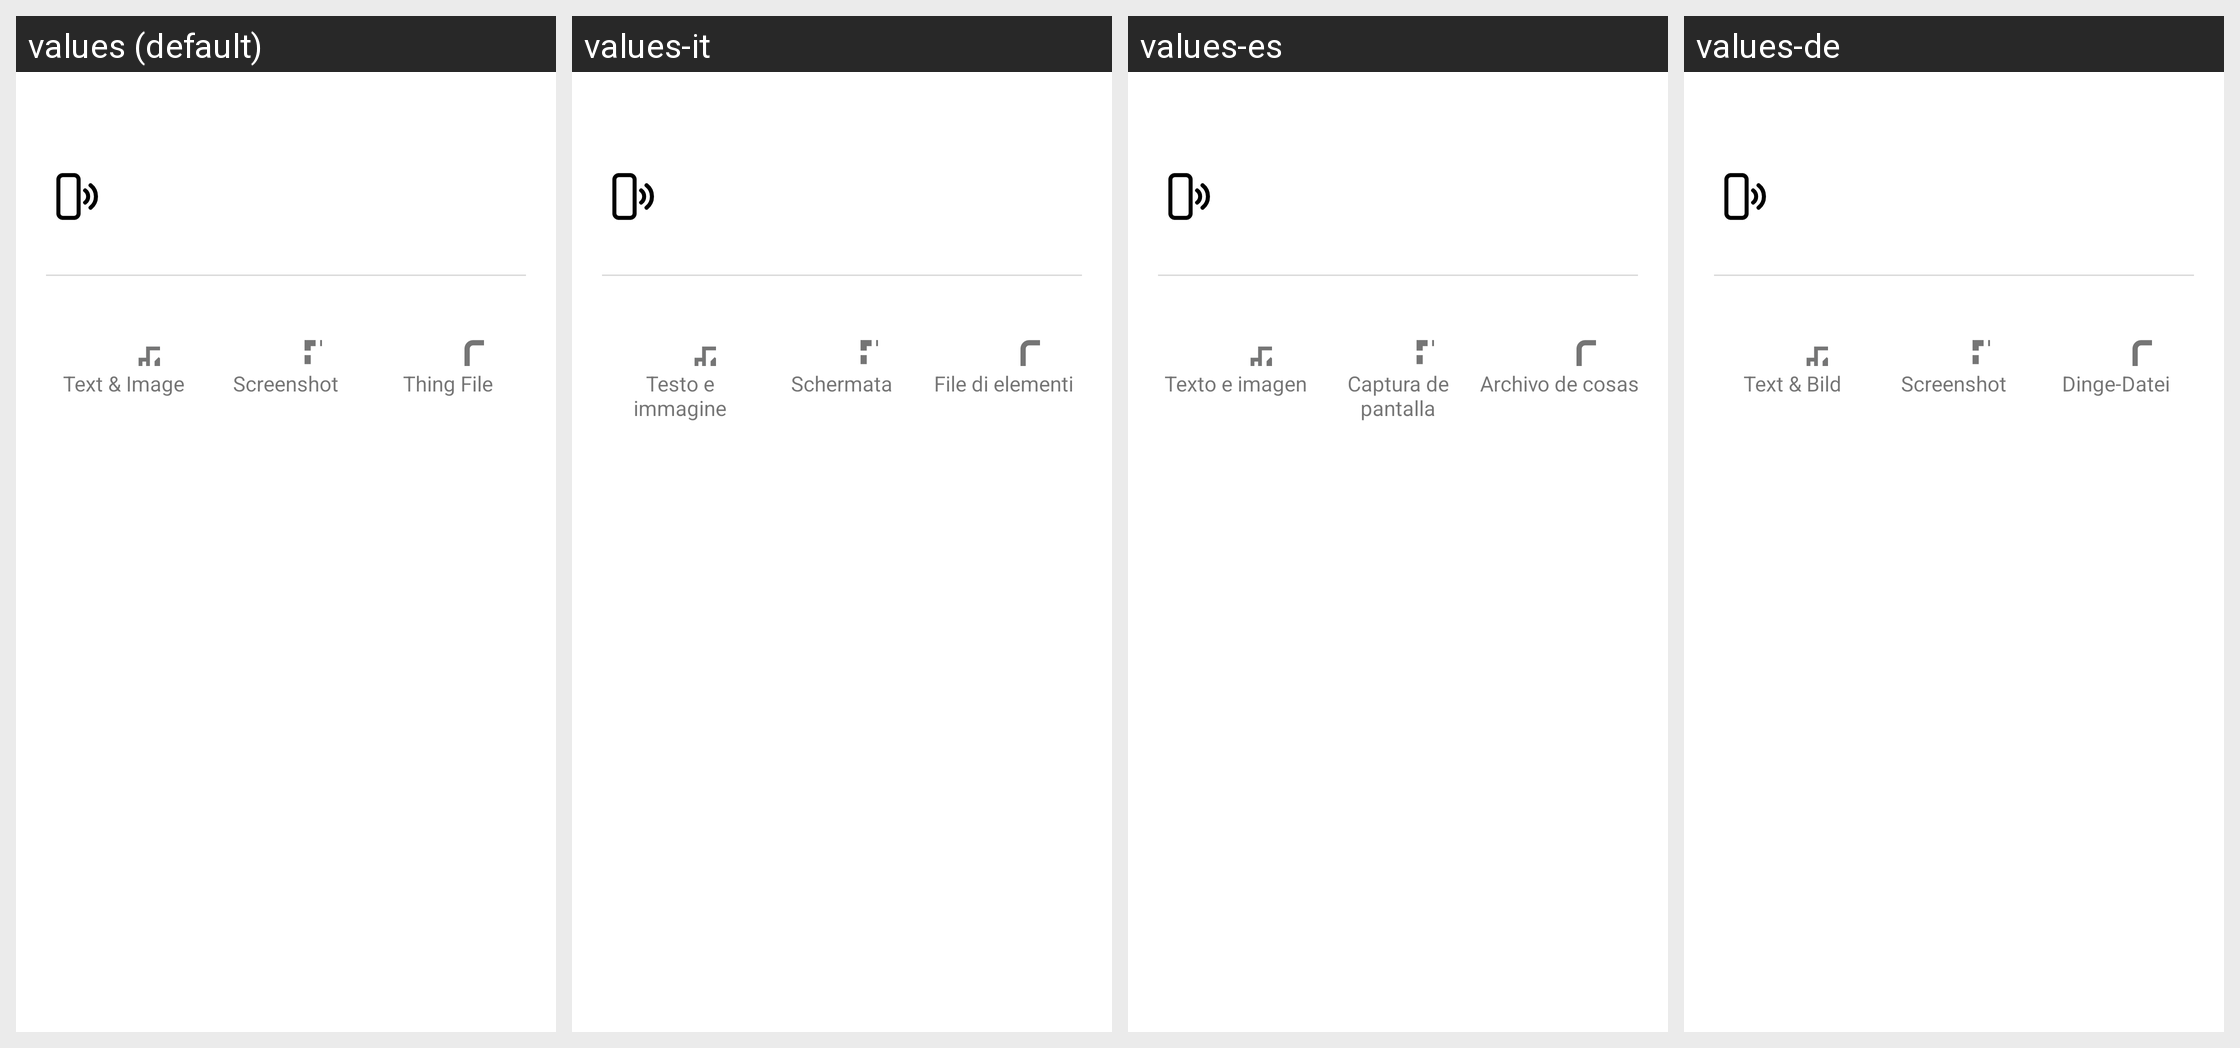

Strings drawn on this Android screen and how each of the app's shown locales translates them:
Android screen res/layout/overlay_tap_share_panel.xml rendered under 4 locales, left to right: values (default), values-it, values-es, values-de. Device: Nexus 5 (rendered at 1080×1920; each locale shown at half size, 540×960, under a caption strip naming it); theme Theme.MaterialComponents.DayNight.NoActionBar.
Other locales in the repository, not shown: values-en, values-fr, values-hi, values-ja, values-ko, values-pt, values-ru, values-zh, values-zh-rCN, values-zh-rHK, values-zh-rTW.
Strings drawn on this screen, with the default value and each locale's value (text and hints the layout hard-codes, and strings that could not be matched under every locale, appear in the picture but are not listed):

act_share_thing_text_image
  values: Text & Image
  values-it: Testo e immagine
  values-es: Texto e imagen
  values-de: Text & Bild

act_share_thing_screenshot
  values: Screenshot
  values-it: Schermata
  values-es: Captura de pantalla
  values-de: Screenshot

act_share_thing_file
  values: Thing File
  values-it: File di elementi
  values-es: Archivo de cosas
  values-de: Dinge-Datei
